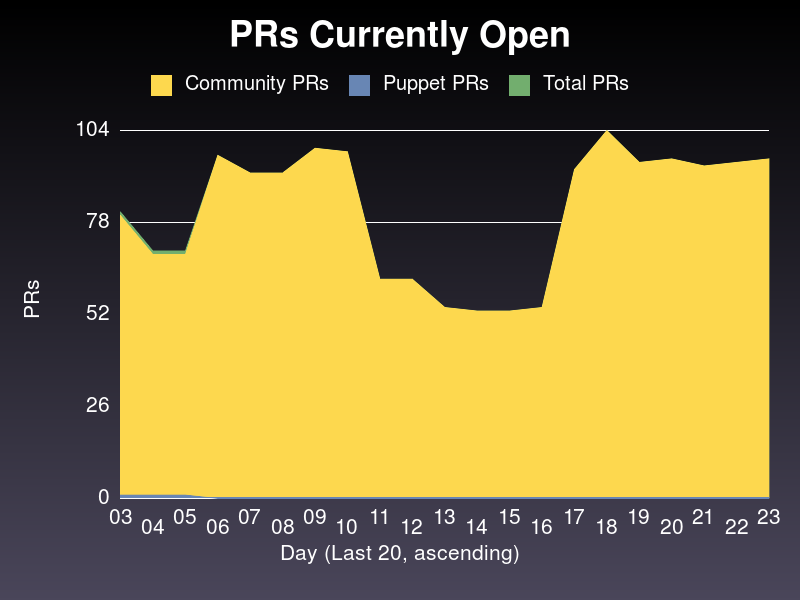

Values plotted in this chart, from the file beside it:
date, community, puppet, total
2020-03-03, 80, 1, 81
2020-03-04, 69, 1, 70
2020-03-05, 69, 1, 70
2020-03-06, 97, 0, 97
2020-03-07, 92, 0, 92
2020-03-08, 92, 0, 92
2020-03-09, 99, 0, 99
2020-03-10, 98, 0, 98
2020-03-11, 62, 0, 62
2020-03-12, 62, 0, 62
2020-03-13, 54, 0, 54
2020-03-14, 53, 0, 53
2020-03-15, 53, 0, 53
2020-03-16, 54, 0, 54
2020-03-17, 93, 0, 93
2020-03-18, 104, 0, 104
2020-03-19, 95, 0, 95
2020-03-20, 96, 0, 96
2020-03-21, 94, 0, 94
2020-03-22, 95, 0, 95
2020-03-23, 96, 0, 96
